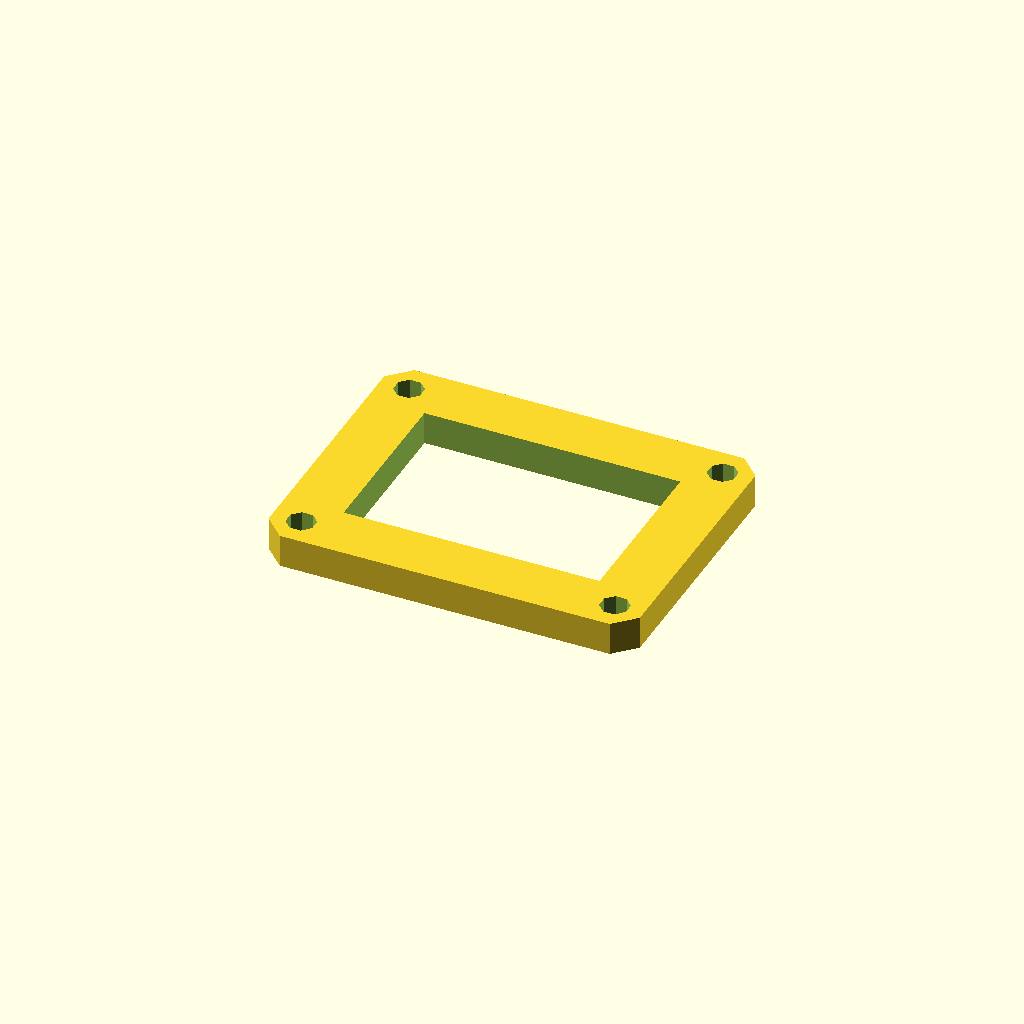
Cell 1 — every parameter at its default value.
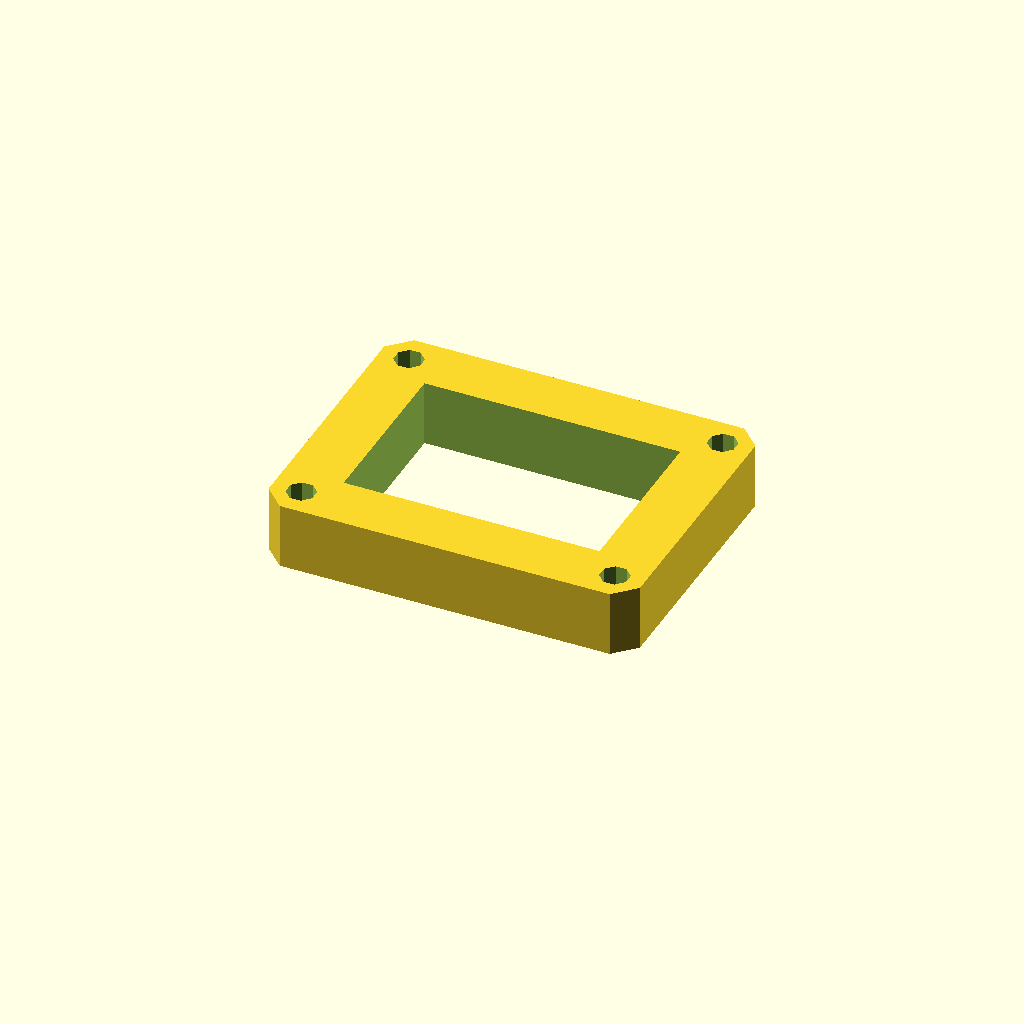
Cell 2 — plate_t set to 16, the other parameters unchanged.
All cells are drawn from one camera (rotation 55°, 0°, 25°, orthographic, colour scheme Cornfield), so only the parameter changes between them.
Source of the model, optional_data/data/sketch3/frameplates/part_0130.scad:
$fn = 32;

// ----------------------------------------------------------------------
// Frame plate: 90 x 70 frame, 14 mm rails
// ----------------------------------------------------------------------

// --- parameters (mm) ---
plate_l = 90;             // plate length, X
plate_w = 70;             // plate width, Y
plate_t = 8;              // plate thickness, Z (extrusion height)
corner_c = 5;             // corner chamfer
frame_bar = 14;           // frame rail width
bolt_r = 3.5;             // corner bolt window radius
bolt_inset = 7;           // bolt centre inset from the edges

win_l = plate_l - 2 * frame_bar;  // window length
win_w = plate_w - 2 * frame_bar;  // window width
bolt_d = 2 * bolt_r;  // corner hole diameter

profile = [[5, 0], [85, 0], [90, 5], [90, 65], [85, 70], [5, 70], [0, 65], [0, 5]];  // primary outline, 8 points, counter clockwise
void_1 = [[14, 14], [76, 14], [76, 56], [14, 56]];  // the window, 4 points
void_2 = [[10.234, 8.339], [8.339, 10.234], [5.661, 10.234], [3.766, 8.339], [3.766, 5.661], [5.661, 3.766], [8.339, 3.766], [10.234, 5.661]];  // corner bolt window, 8 points
void_3 = [[86.234, 8.339], [84.339, 10.234], [81.661, 10.234], [79.766, 8.339], [79.766, 5.661], [81.661, 3.766], [84.339, 3.766], [86.234, 5.661]];  // corner bolt window, 8 points
void_4 = [[10.234, 64.339], [8.339, 66.234], [5.661, 66.234], [3.766, 64.339], [3.766, 61.661], [5.661, 59.766], [8.339, 59.766], [10.234, 61.661]];  // corner bolt window, 8 points
void_5 = [[86.234, 64.339], [84.339, 66.234], [81.661, 66.234], [79.766, 64.339], [79.766, 61.661], [81.661, 59.766], [84.339, 59.766], [86.234, 61.661]];  // corner bolt window, 8 points

// --- the one profile operation ---
difference() {
  linear_extrude(height = plate_t) polygon(points = profile);
  translate([0, 0, -1])
    linear_extrude(height = plate_t + 2) polygon(points = void_1);
  translate([0, 0, -1])
    linear_extrude(height = plate_t + 2) polygon(points = void_2);
  translate([0, 0, -1])
    linear_extrude(height = plate_t + 2) polygon(points = void_3);
  translate([0, 0, -1])
    linear_extrude(height = plate_t + 2) polygon(points = void_4);
  translate([0, 0, -1])
    linear_extrude(height = plate_t + 2) polygon(points = void_5);
}
Parameter table extracted from the source (name, type, default, range or options):
plate_l: number, default 90
plate_w: number, default 70
plate_t: number, default 8
corner_c: number, default 5
frame_bar: number, default 14
bolt_r: number, default 3.5
bolt_inset: number, default 7
